Run: headless pygame with SDL's dummy video driver; simulated clock (each Clock.tick advances the game by its frame time, no real sleeping); random seed 0; keys injected as events and as key.get_pressed() state; no mouse input.
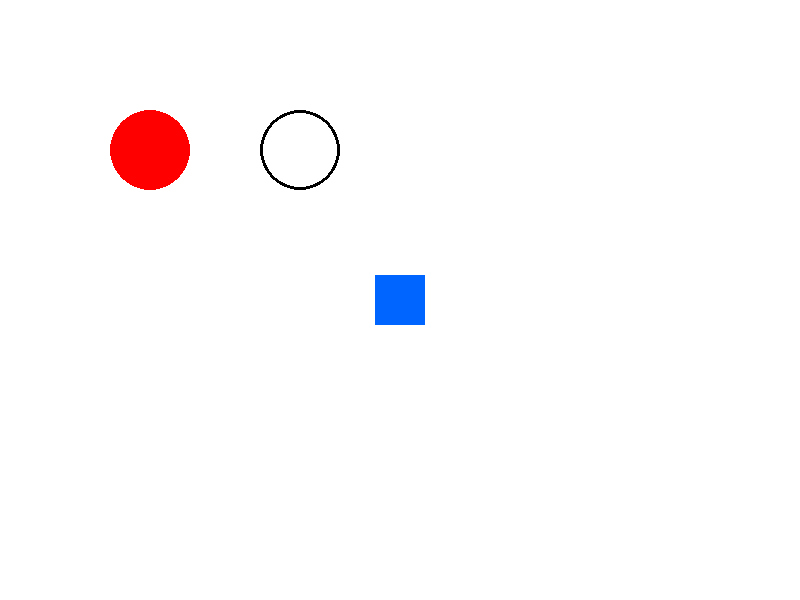
Frame 1 of 4 · flips 1–60 · no input
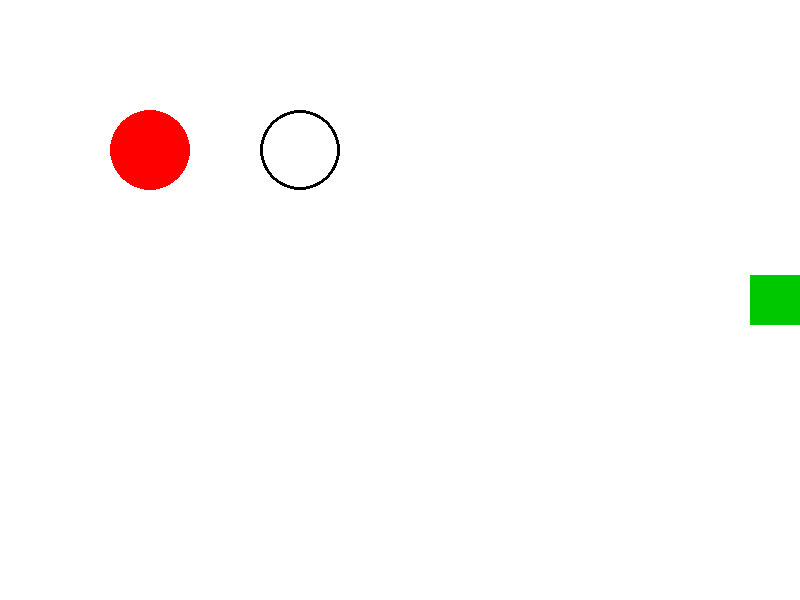
Frame 2 of 4 · flips 61–180 · tapped SPACE, RETURN · held RIGHT (→), D
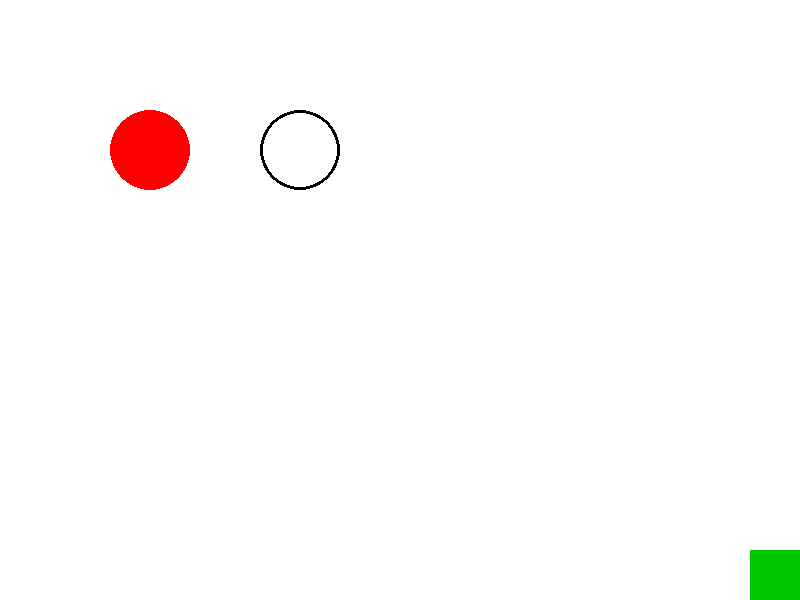
Frame 3 of 4 · flips 181–300 · held DOWN (↓), S
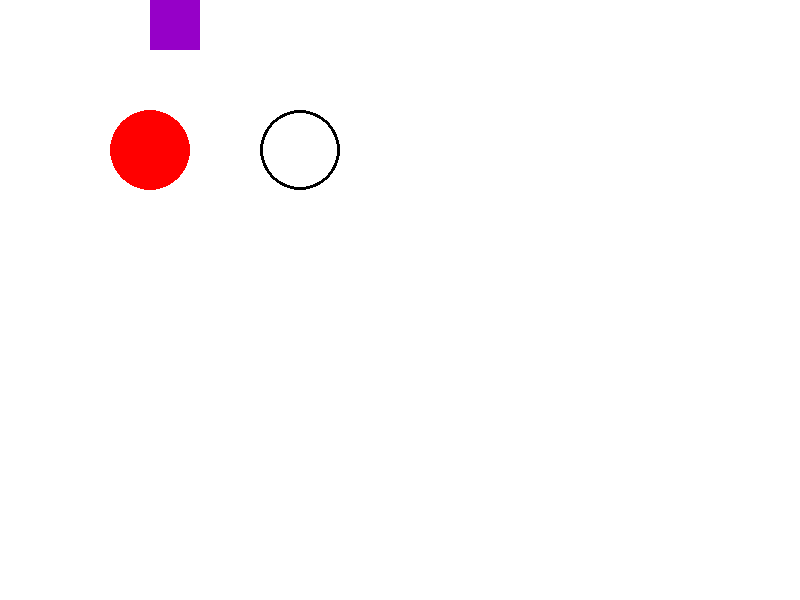
Frame 4 of 4 · flips 301–420 · held LEFT (←), A, UP (↑), W

The pygame program that drew these frames:


import pygame

pygame.init()

screen_width = 800
screen_height = 600
screen = pygame.display.set_mode((screen_width, screen_height))
pygame.display.set_caption("Mini Sprite Adventure")

x = 375
y = 275
sprite_width = 50
sprite_height = 50
speed = 5

WHITE = (255, 255, 255)
BLACK = (0, 0, 0)
BLUE = (0, 100, 255)
RED = (255, 0, 0)
GREEN = (0, 200, 0)
YELLOW = (255, 255, 0)
PURPLE = (150, 0, 200)

background_color = WHITE
sprite_color = BLUE

clock = pygame.time.Clock()
running = True

while running:
    for event in pygame.event.get():
        if event.type == pygame.QUIT:
            running = False

    keys = pygame.key.get_pressed()

    if keys[pygame.K_LEFT]:
        x -= speed
    if keys[pygame.K_RIGHT]:
        x += speed
    if keys[pygame.K_UP]:
        y -= speed
    if keys[pygame.K_DOWN]:
        y += speed

    x = max(0, min(x, screen_width - sprite_width))
    y = max(0, min(y, screen_height - sprite_height))

    if x == 0:
        sprite_color = RED
    elif x == screen_width - sprite_width:
        sprite_color = GREEN
    elif y == 0:
        sprite_color = PURPLE
    elif y == screen_height - sprite_height:
        sprite_color = YELLOW
    else:
        sprite_color = BLUE

    screen.fill(background_color)

    pygame.draw.circle(screen, RED, (150, 150), 40)
    pygame.draw.circle(screen, BLACK, (300, 150), 40, 3)

    sprite = pygame.Rect(x, y, sprite_width, sprite_height)
    pygame.draw.rect(screen, sprite_color, sprite)

    pygame.display.update()
    clock.tick(60)

pygame.quit()
